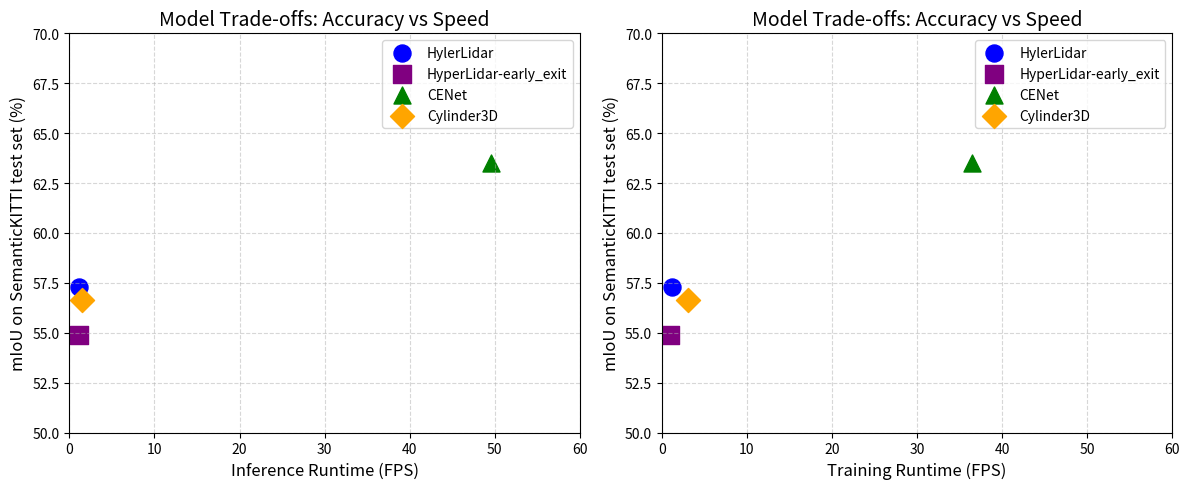

Python code for this plot:
import matplotlib.pyplot as plt

# Define models and data
models = ['HylerLidar', 'HyperLidar-early_exit', 'CENet', 'Cylinder3D']
training_fps = [1.17, 1.01, 36.42, 3.04]
inference_fps = [1.17, 1.18, 49.56, 1.52]
miou = [57.27, 54.88, 63.50, 56.63]

# Optional: (x, y) deltas to draw arrows (e.g., from baseline to optimized version)
arrows = {
    # 'HyperLidar-early_exit': (0.0, 2.5),  # e.g., from early_exit to full version
}

# Plot style settings
colors = ['blue', 'purple', 'green', 'orange']
markers = ['o', 's', '^', 'D']
sizes = [150] * 4

plt.figure(figsize=(12, 5))

# Highlight better region
# plt.axhspan(60, 70, facecolor='pink', alpha=0.3)
# plt.text(45, 68.5, 'Better', fontsize=12, weight='bold')

# Plot each model
plt.subplot(1, 2, 1)
for i, model in enumerate(models):
    plt.scatter(inference_fps[i], miou[i], s=sizes[i], c=colors[i], marker=markers[i], label=model)
    # plt.text(inference_fps[i] + 0.8, miou[i], f"{model}\n{miou[i]:.1f}%, {inference_fps[i]:.1f} FPS", fontsize=9)

    # Draw arrow if specified
    if model in arrows:
        dx, dy = arrows[model]
        plt.arrow(inference_fps[i], miou[i], dx, dy,
                  head_width=0.5, head_length=0.7, fc='gray', ec='gray', linestyle='--')

# Labels and formatting
plt.xlabel("Inference Runtime (FPS)", fontsize=12)
plt.ylabel("mIoU on SemanticKITTI test set (%)", fontsize=12)
plt.title("Model Trade-offs: Accuracy vs Speed", fontsize=14)
plt.grid(True, linestyle='--', alpha=0.5)
plt.xlim(0, 60)
plt.ylim(50, 70)
plt.legend()
plt.tight_layout()

plt.subplot(1, 2, 2)
for i, model in enumerate(models):
    plt.scatter(training_fps[i], miou[i], s=sizes[i], c=colors[i], marker=markers[i], label=model)
    # plt.text(training_fps[i] + 0.8, miou[i], f"{model}\n{miou[i]:.1f}%, {training_fps[i]:.1f} FPS", fontsize=9)

    # Draw arrow if specified
    if model in arrows:
        dx, dy = arrows[model]
        plt.arrow(training_fps[i], miou[i], dx, dy,
                  head_width=0.5, head_length=0.7, fc='gray', ec='gray', linestyle='--')

# Labels and formatting
plt.xlabel("Training Runtime (FPS)", fontsize=12)
plt.ylabel("mIoU on SemanticKITTI test set (%)", fontsize=12)
plt.title("Model Trade-offs: Accuracy vs Speed", fontsize=14)
plt.grid(True, linestyle='--', alpha=0.5)
plt.xlim(0, 60)
plt.ylim(50, 70)
plt.legend()
plt.tight_layout()
# Save and show
plt.savefig("model_comparison_semantickitti.png", dpi=300)
print("Plot saved as model_comparison_semantickitti.png")


